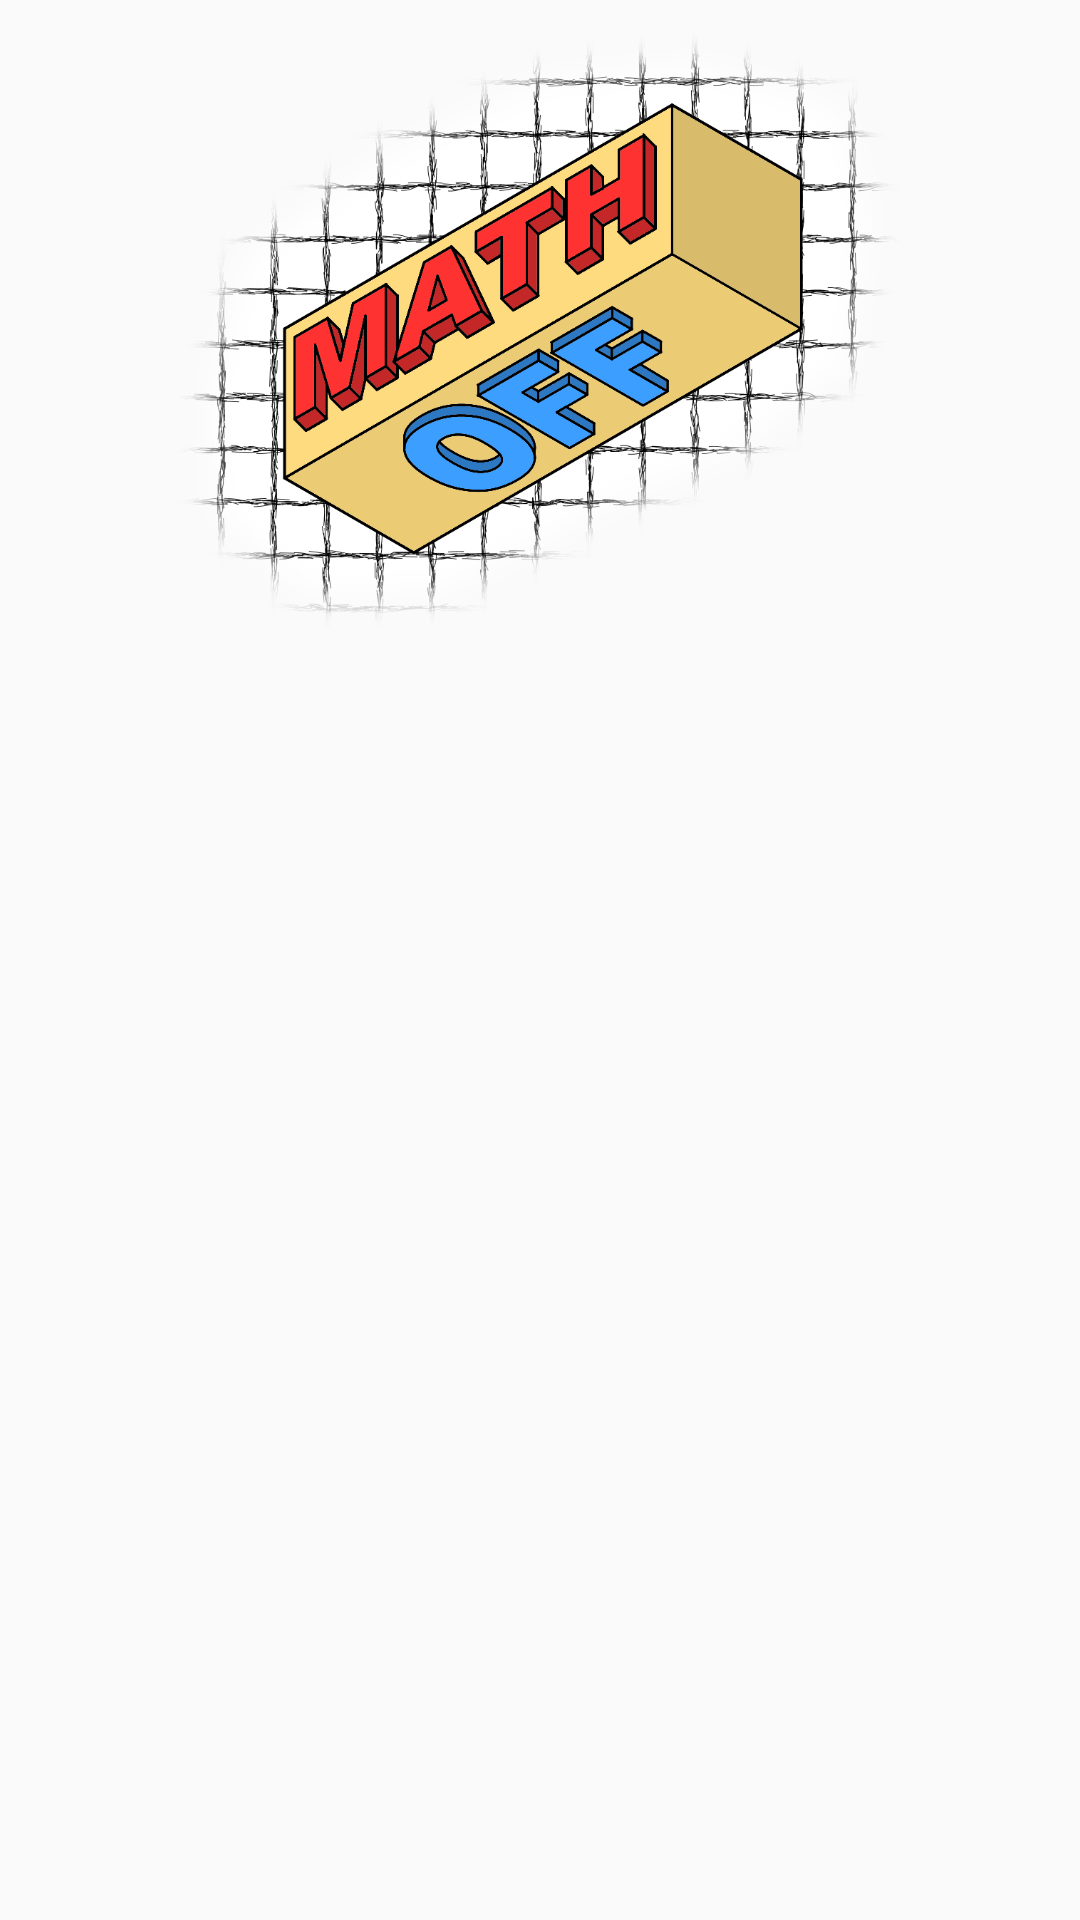

Produce the Android XML layout that renders to this screen, including the resource entries it uses.
<!-- AndroidManifest.xml: application theme AppTheme -->
<!-- res/layout/activity_leaderboard.xml -->
<?xml version="1.0" encoding="utf-8"?>
<androidx.constraintlayout.widget.ConstraintLayout
    xmlns:android="http://schemas.android.com/apk/res/android"
    xmlns:app="http://schemas.android.com/apk/res-auto"
    xmlns:tools="http://schemas.android.com/tools"
    android:layout_width="match_parent"
    android:layout_height="match_parent">

    <ImageView
        android:id="@+id/head_image"
        android:layout_width="wrap_content"
        android:layout_height="200dp"
        android:layout_marginTop="10dp"
        android:contentDescription="@string/logo_desc"
        app:layout_constraintEnd_toEndOf="parent"
        app:layout_constraintStart_toStartOf="parent"
        app:layout_constraintTop_toTopOf="parent"
        app:srcCompat="@drawable/mathoff" />

    <ScrollView
        android:layout_width="fill_parent"
        android:layout_height="0dp"
        android:layout_marginStart="20dp"
        android:layout_marginLeft="20dp"
        android:layout_marginTop="20dp"
        android:layout_marginEnd="20dp"
        android:layout_marginRight="20dp"
        android:layout_marginBottom="20dp"
        app:layout_constraintBottom_toBottomOf="parent"
        app:layout_constraintEnd_toEndOf="parent"
        app:layout_constraintStart_toStartOf="parent"
        app:layout_constraintTop_toBottomOf="@+id/head_image">

        <LinearLayout
            android:id="@+id/leaderboard"
            android:layout_width="match_parent"
            android:layout_height="wrap_content"
            android:orientation="vertical" />
    </ScrollView>
</androidx.constraintlayout.widget.ConstraintLayout>
<!-- resources referenced by this layout -->
<resources>
  <!-- drawable mathoff: png bitmap (drawable, 406933 bytes) -->
  <string name="logo_desc">MathOff</string>
  <style name="AppTheme" parent="Theme.AppCompat.Light.DarkActionBar">
          
          <item name="colorPrimary">@color/colorPrimary</item>
          <item name="colorPrimaryDark">@color/colorPrimaryDark</item>
          <item name="colorAccent">@color/colorAccent</item>
          
          <item name="windowNoTitle">true</item>
      </style>
  <color name="colorPrimary">#FFDB7F</color>
  <color name="colorPrimaryDark">#CB9844</color>
  <color name="colorAccent">#FF0000</color>
</resources>
